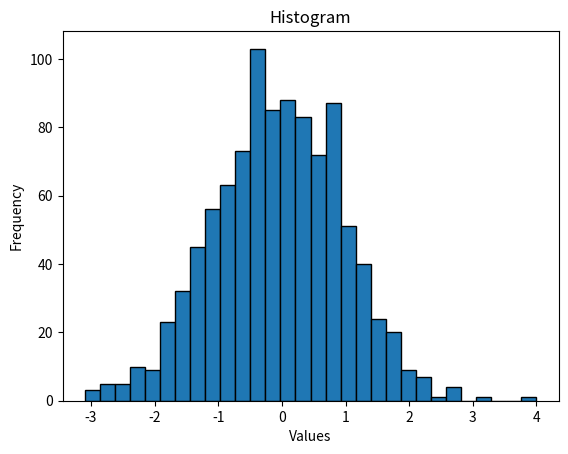

Source code (Python):
import matplotlib.pyplot as plt
import numpy as np

data = np.random.randn(1000)

plt.hist(data, bins =30, edgecolor= "black")
plt.title("Histogram")
plt.xlabel("Values")
plt.ylabel("Frequency")
plt.show()